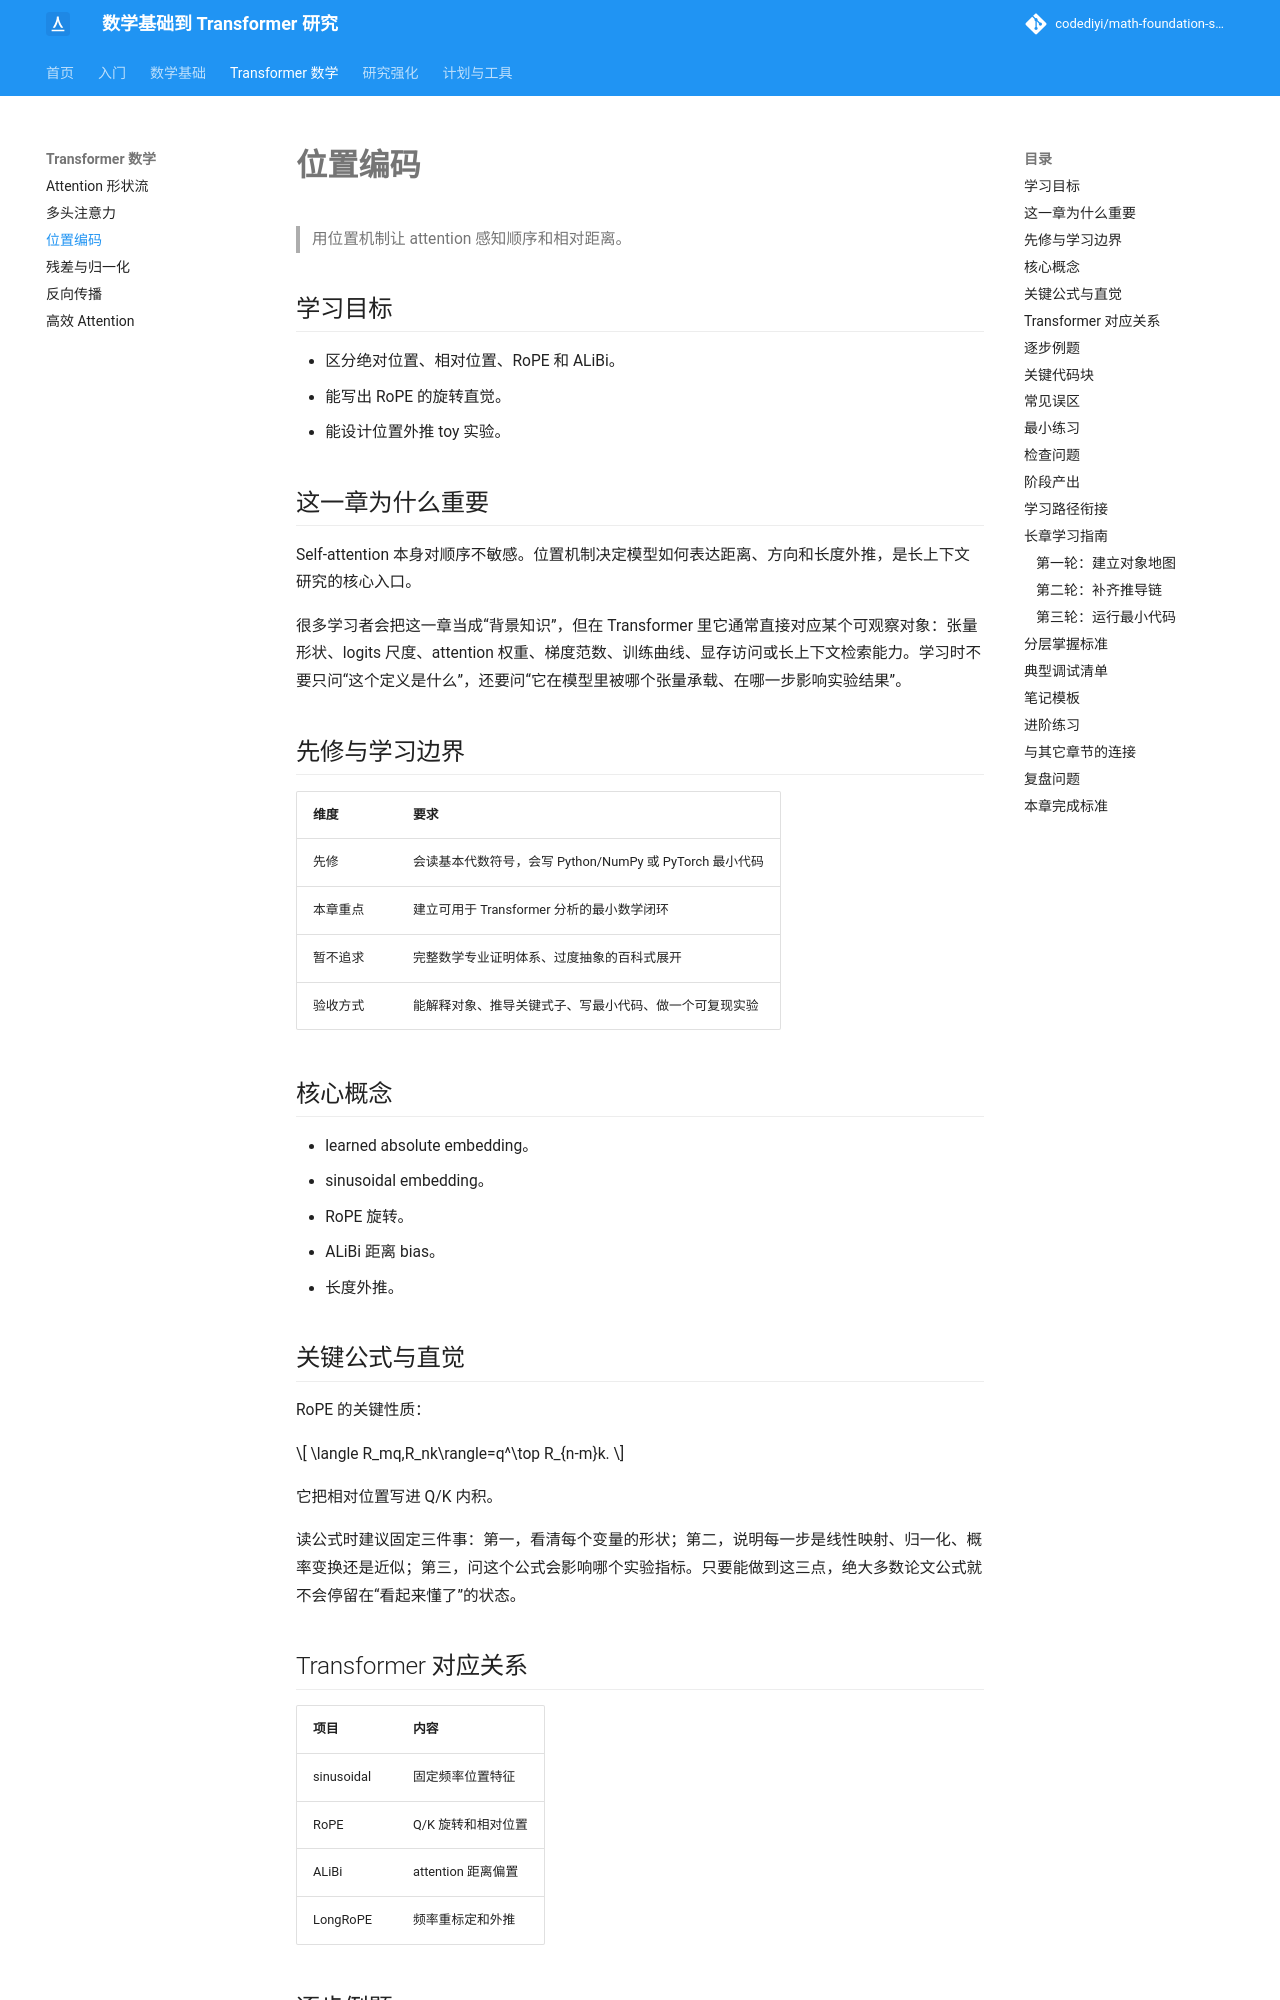

repository: codediyi/math-foundation-site · page: transformer-math/position-encoding/index.html · generator: mkdocs

# 位置编码

> 用位置机制让 attention 感知顺序和相对距离。

## 学习目标

- 区分绝对位置、相对位置、RoPE 和 ALiBi。
- 能写出 RoPE 的旋转直觉。
- 能设计位置外推 toy 实验。

## 这一章为什么重要

Self-attention 本身对顺序不敏感。位置机制决定模型如何表达距离、方向和长度外推，是长上下文研究的核心入口。

很多学习者会把这一章当成“背景知识”，但在 Transformer 里它通常直接对应某个可观察对象：张量形状、logits 尺度、attention 权重、梯度范数、训练曲线、显存访问或长上下文检索能力。学习时不要只问“这个定义是什么”，还要问“它在模型里被哪个张量承载、在哪一步影响实验结果”。

## 先修与学习边界

| 维度 | 要求 |
|---|---|
| 先修 | 会读基本代数符号，会写 Python/NumPy 或 PyTorch 最小代码 |
| 本章重点 | 建立可用于 Transformer 分析的最小数学闭环 |
| 暂不追求 | 完整数学专业证明体系、过度抽象的百科式展开 |
| 验收方式 | 能解释对象、推导关键式子、写最小代码、做一个可复现实验 |

## 核心概念

- learned absolute embedding。
- sinusoidal embedding。
- RoPE 旋转。
- ALiBi 距离 bias。
- 长度外推。

## 关键公式与直觉

RoPE 的关键性质：

\[
\langle R_mq,R_nk\rangle=q^\top R_{n-m}k.
\]

它把相对位置写进 Q/K 内积。

读公式时建议固定三件事：第一，看清每个变量的形状；第二，说明每一步是线性映射、归一化、概率变换还是近似；第三，问这个公式会影响哪个实验指标。只要能做到这三点，绝大多数论文公式就不会停留在“看起来懂了”的状态。

## Transformer 对应关系

| 项目 | 内容 |
|---|---|
| sinusoidal | 固定频率位置特征 |
| RoPE | Q/K 旋转和相对位置 |
| ALiBi | attention 距离偏置 |
| LongRoPE | 频率重标定和外推 |
